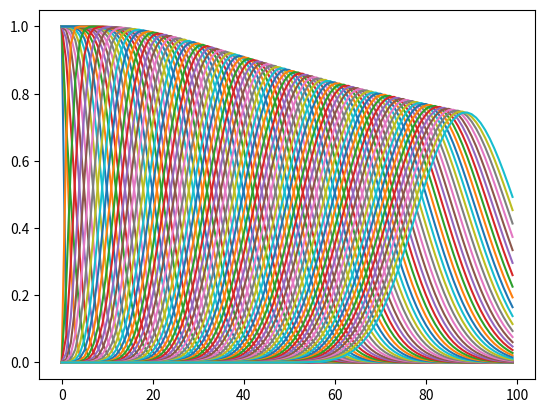

Reproduce this figure in Python.
# -*- coding: utf-8 -*-
"""
Created on Mon May 14 16:04:27 2018

@author: ftirouma
"""

import numpy as np
import matplotlib.pyplot as plt
def u_suivant(u, c, dx, dt, nb):
    l=[]
    t=0
    for i in range(nb):
        if 100 * t - np.floor(100 * t) < 1 / 5:
            u[0] = 1
        else:
            u[0] = 0
        du = (u[1:]-u[:-1])/dx
        u[1:] -= c*du*dt
        t+=dt
        l.append(u.copy())
    return l


u_initial=np.zeros(100)
l=u_suivant(u_initial, 1, 0.1, .01,1000)

for i in range(len(l)):
    if i%10==0:
        plt.plot(l[i])
        plt.show()